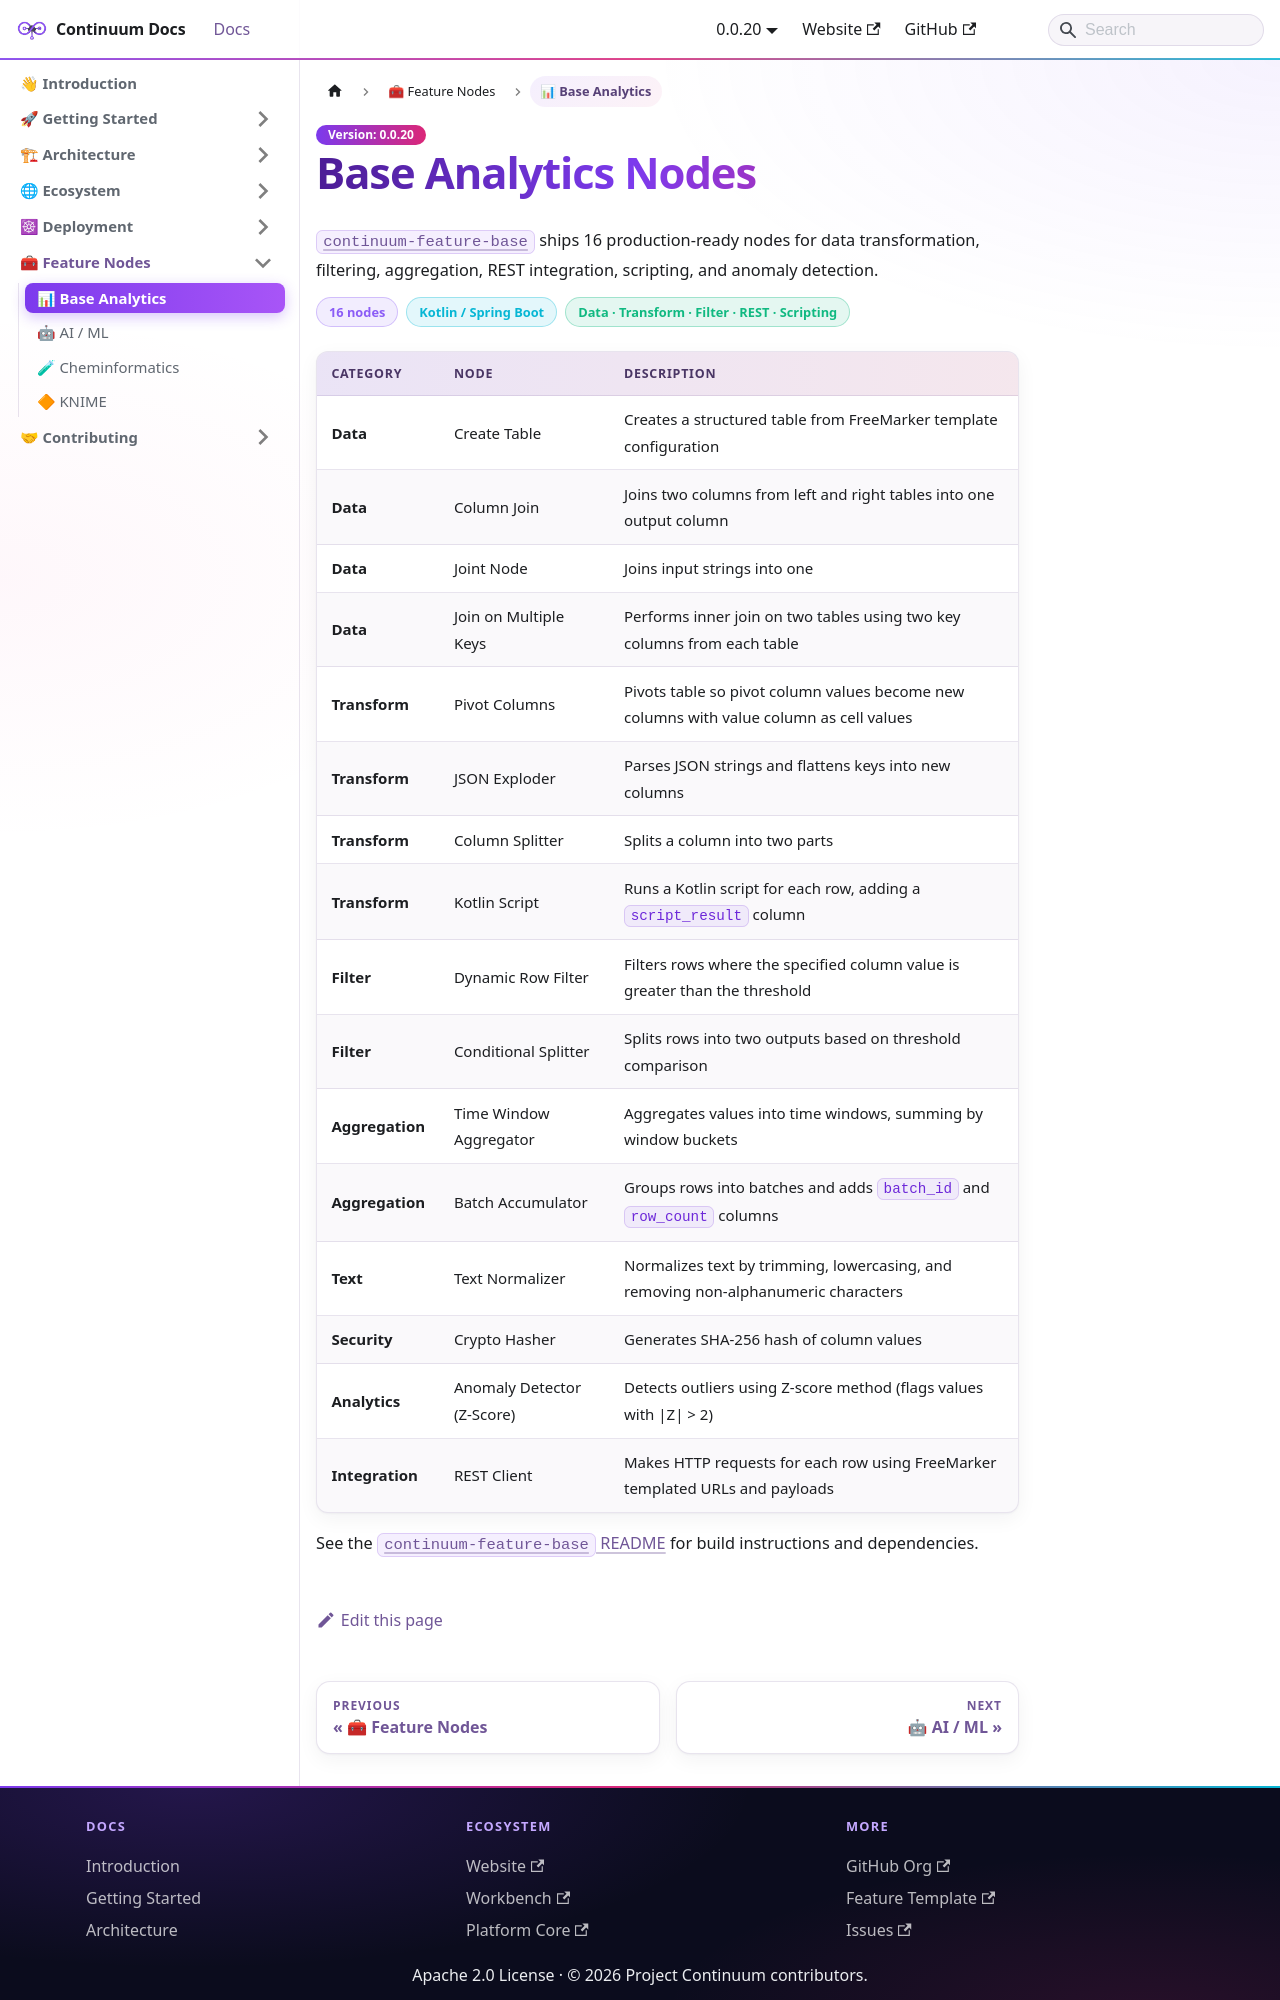

repository: projectcontinuum-org/continuum-docs · page: docs/feature-nodes/base-analytics/index.html · generator: docusaurus

---
sidebar_label: "📊 Base Analytics"
sidebar_position: 1
---

# Base Analytics Nodes

[`continuum-feature-base`](https://github.com/projectcontinuum-org/continuum-feature-base) ships 16 production-ready nodes for data transformation, filtering, aggregation, REST integration, scripting, and anomaly detection.

<Badges>
  <Badge color="purple">16 nodes</Badge>
  <Badge color="cyan">Kotlin / Spring Boot</Badge>
  <Badge color="green">Data · Transform · Filter · REST · Scripting</Badge>
</Badges>

| Category | Node | Description |
|----------|------|-------------|
| Data | Create Table | Creates a structured table from FreeMarker template configuration |
| Data | Column Join | Joins two columns from left and right tables into one output column |
| Data | Joint Node | Joins input strings into one |
| Data | Join on Multiple Keys | Performs inner join on two tables using two key columns from each table |
| Transform | Pivot Columns | Pivots table so pivot column values become new columns with value column as cell values |
| Transform | JSON Exploder | Parses JSON strings and flattens keys into new columns |
| Transform | Column Splitter | Splits a column into two parts |
| Transform | Kotlin Script | Runs a Kotlin script for each row, adding a `script_result` column |
| Filter | Dynamic Row Filter | Filters rows where the specified column value is greater than the threshold |
| Filter | Conditional Splitter | Splits rows into two outputs based on threshold comparison |
| Aggregation | Time Window Aggregator | Aggregates values into time windows, summing by window buckets |
| Aggregation | Batch Accumulator | Groups rows into batches and adds `batch_id` and `row_count` columns |
| Text | Text Normalizer | Normalizes text by trimming, lowercasing, and removing non-alphanumeric characters |
| Security | Crypto Hasher | Generates SHA-256 hash of column values |
| Analytics | Anomaly Detector (Z-Score) | Detects outliers using Z-score method (flags values with \|Z\| > 2) |
| Integration | REST Client | Makes HTTP requests for each row using FreeMarker templated URLs and payloads |
